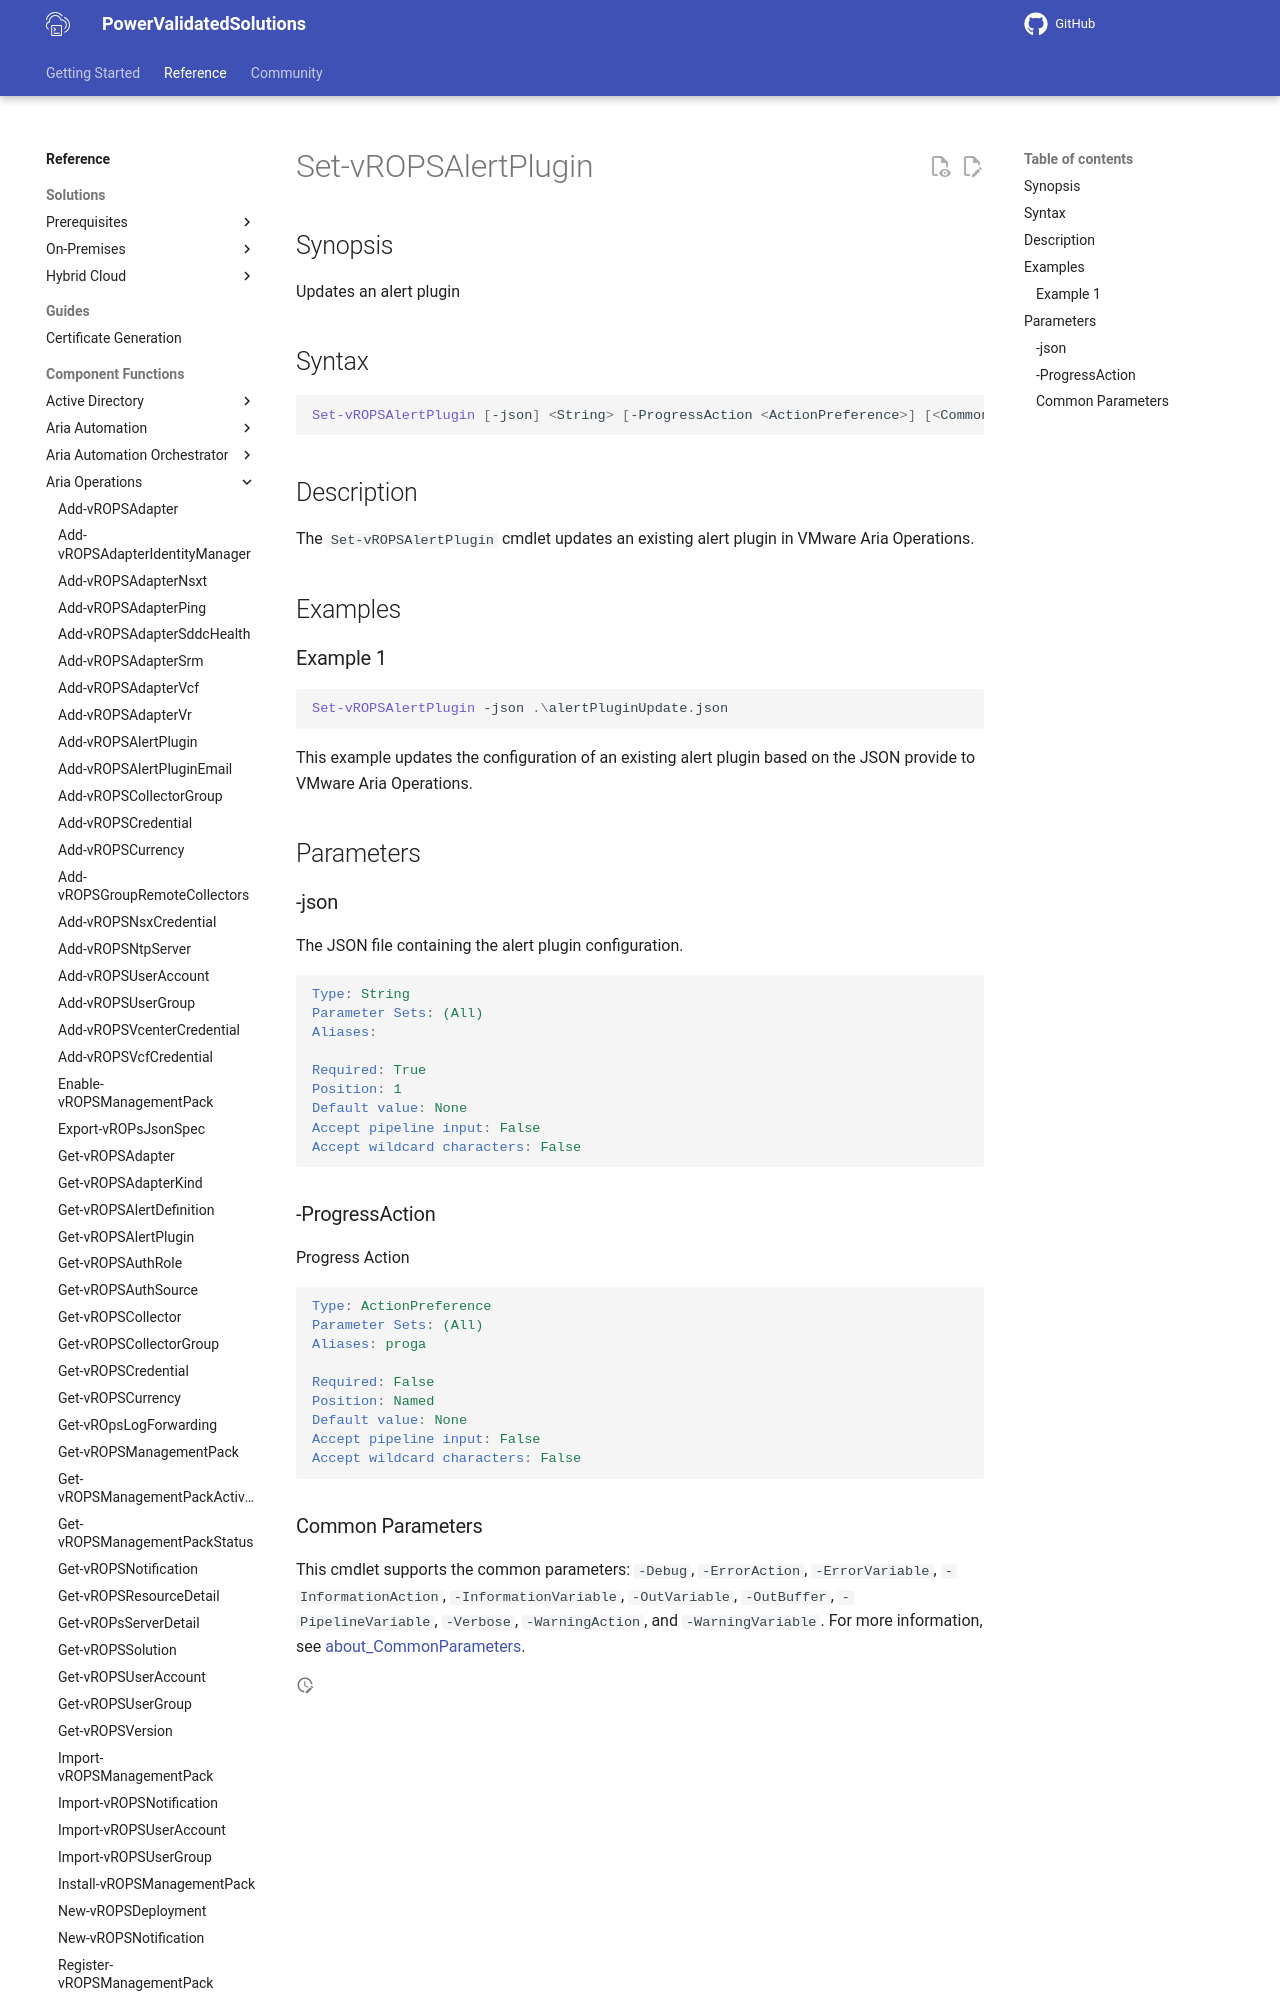

repository: vmware/power-validated-solutions-for-cloud-foundation · page: documentation/functions/aria-suite/aria-operations/Set-vROPSAlertPlugin/index.html · generator: mkdocs

# Set-vROPSAlertPlugin

## Synopsis

Updates an alert plugin

## Syntax

```powershell
Set-vROPSAlertPlugin [-json] <String> [-ProgressAction <ActionPreference>] [<CommonParameters>]
```

## Description

The `Set-vROPSAlertPlugin` cmdlet updates an existing alert plugin in VMware Aria Operations.

## Examples

### Example 1

```powershell
Set-vROPSAlertPlugin -json .\alertPluginUpdate.json
```

This example updates the configuration of an existing alert plugin based on the JSON provide to VMware Aria Operations.

## Parameters
